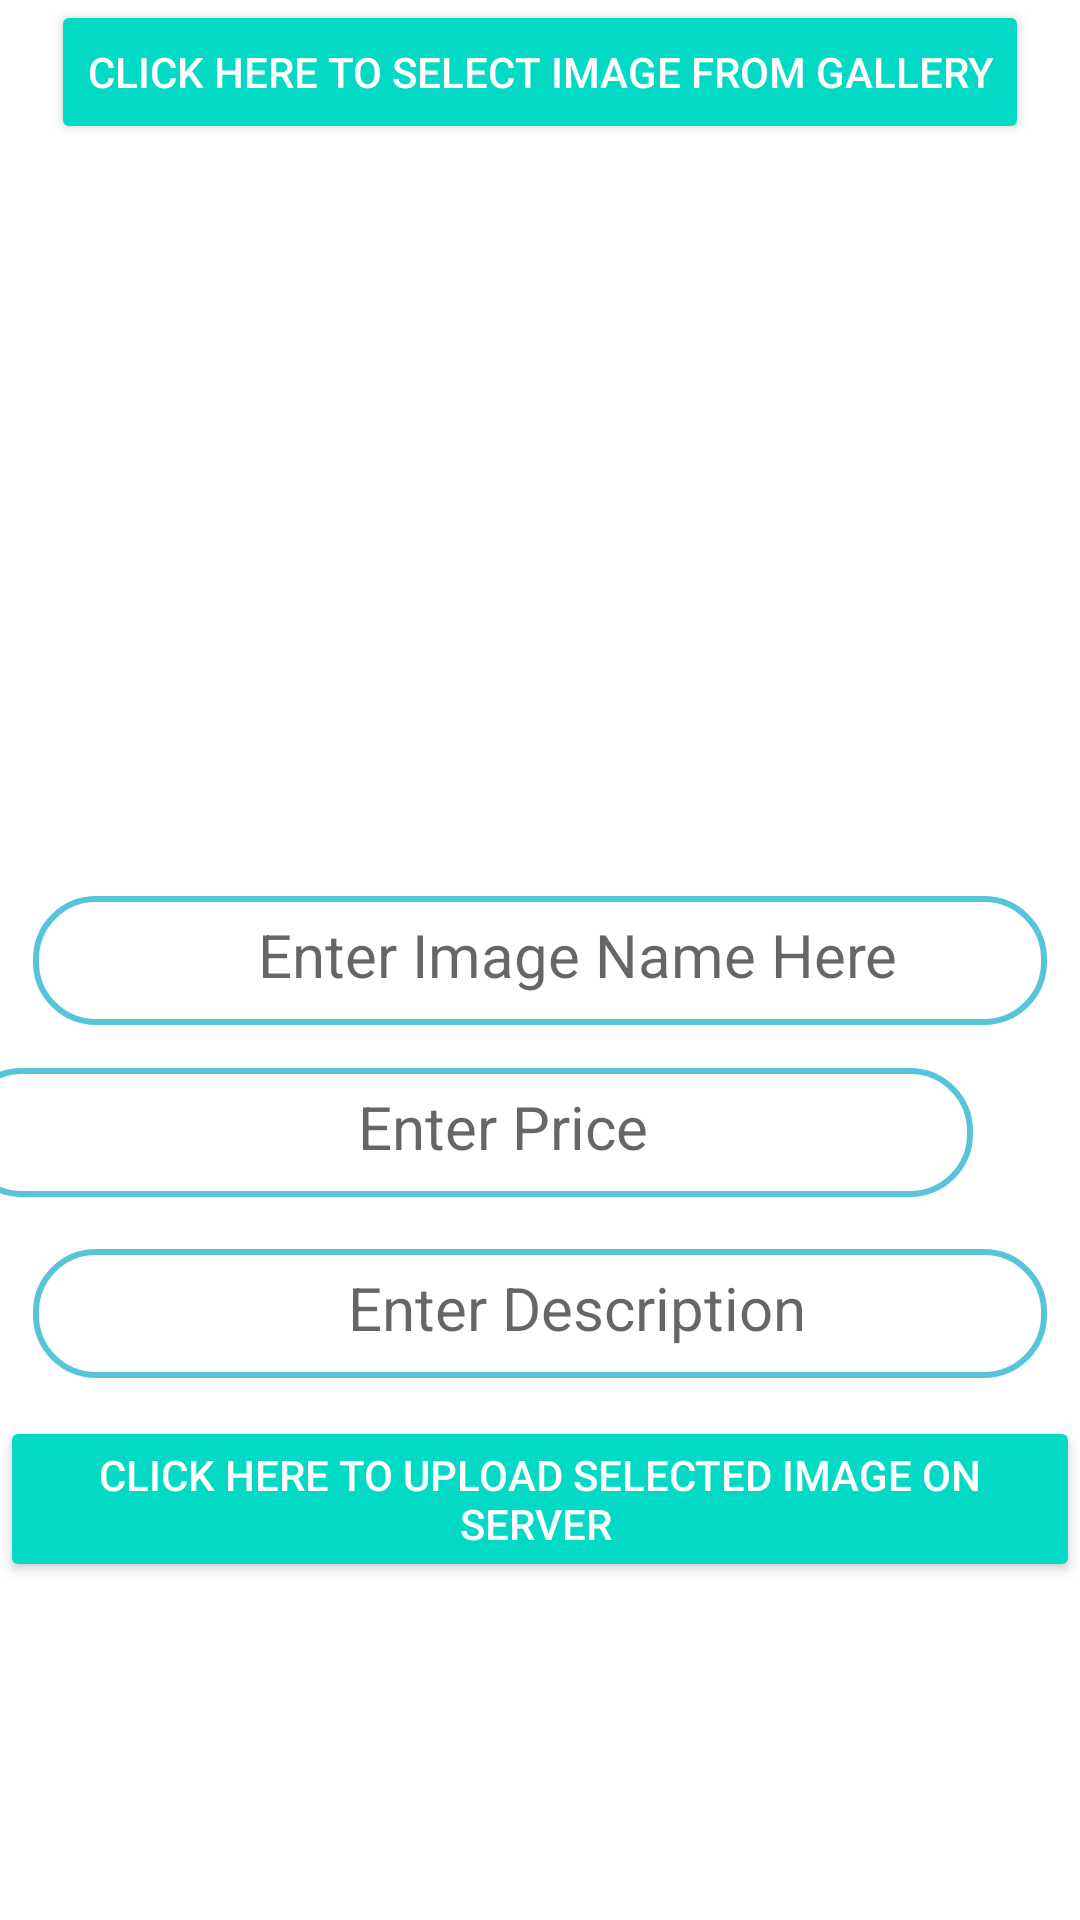

This screen was rendered from an Android layout file. Write that file and the resources it references.
<!-- AndroidManifest.xml: application theme Theme.TheOneProduction -->
<!-- res/layout/activity_upload.xml -->
<?xml version="1.0" encoding="utf-8"?>
<androidx.constraintlayout.widget.ConstraintLayout xmlns:android="http://schemas.android.com/apk/res/android"
    xmlns:app="http://schemas.android.com/apk/res-auto"
    xmlns:tools="http://schemas.android.com/tools"
    android:layout_width="match_parent"
    android:layout_height="match_parent"
    tools:context=".Upload">

    <Button
        android:id="@+id/buttonSelect"
        style="@style/Widget.AppCompat.Button.Colored"
        android:layout_width="wrap_content"
        android:layout_height="wrap_content"
        android:layout_alignParentStart="true"
        android:layout_alignParentLeft="true"
        android:layout_alignParentTop="true"
        android:text="CLICK HERE TO SELECT IMAGE FROM GALLERY"
        app:layout_constraintEnd_toEndOf="parent"
        app:layout_constraintStart_toStartOf="parent"
        app:layout_constraintTop_toTopOf="parent" />

    <Button
        android:id="@+id/buttonUpload"
        style="@style/Widget.AppCompat.Button.Colored"
        android:layout_width="wrap_content"
        android:layout_height="wrap_content"
        android:layout_alignParentStart="true"
        android:layout_alignParentLeft="true"
        android:layout_alignParentBottom="true"
        android:text="CLICK HERE TO UPLOAD SELECTED IMAGE ON SERVER "
        app:layout_constraintBottom_toBottomOf="parent"
        app:layout_constraintEnd_toEndOf="parent"
        app:layout_constraintHorizontal_bias="0.695"
        app:layout_constraintStart_toStartOf="parent"
        app:layout_constraintTop_toBottomOf="@+id/editTextImageDesc"
        app:layout_constraintVertical_bias="0.1" />

    <ImageView
        android:id="@+id/imageView"
        android:layout_width="223dp"
        android:layout_height="160dp"
        android:layout_above="@+id/editTextImageName"
        android:layout_below="@+id/buttonSelect"
        android:layout_alignParentStart="true"
        android:layout_alignParentLeft="true"
        app:layout_constraintBottom_toBottomOf="parent"
        app:layout_constraintEnd_toEndOf="parent"
        app:layout_constraintHorizontal_bias="0.085"
        app:layout_constraintStart_toStartOf="parent"
        app:layout_constraintTop_toBottomOf="@+id/buttonSelect"
        app:layout_constraintVertical_bias="0.105" />

    <EditText
        android:id="@+id/editTextImageName"
        android:layout_width="338dp"
        android:layout_height="43dp"
        android:layout_above="@+id/editTextImagePrice"
        android:background="@drawable/edit_text_bg"
        android:gravity="center"
        android:hint="Enter Image Name Here"
        android:paddingStart="25dp"
        android:paddingTop="10dp"
        android:paddingBottom="10dp"
        android:textSize="20sp"
        app:layout_constraintBottom_toBottomOf="parent"
        app:layout_constraintEnd_toEndOf="parent"
        app:layout_constraintStart_toStartOf="parent"
        app:layout_constraintTop_toTopOf="parent" />

    <EditText
        android:id="@+id/editTextImagePrice"
        android:layout_width="338dp"
        android:layout_height="43dp"
        android:layout_above="@+id/editTextImageDesc"
        android:layout_marginEnd="36dp"
        android:background="@drawable/edit_text_bg"
        android:gravity="center"
        android:hint="Enter Price"
        android:paddingStart="25dp"
        android:paddingTop="10dp"
        android:paddingBottom="10dp"
        android:textSize="20sp"
        app:layout_constraintBottom_toBottomOf="parent"
        app:layout_constraintEnd_toEndOf="parent"
        app:layout_constraintTop_toBottomOf="@+id/editTextImageName"
        app:layout_constraintVertical_bias="0.056" />

    <EditText
        android:id="@+id/editTextImageDesc"
        android:layout_width="338dp"
        android:layout_height="43dp"
        android:layout_above="@+id/buttonUpload"
        android:background="@drawable/edit_text_bg"
        android:gravity="center"
        android:hint="Enter Description"
        android:paddingStart="25dp"
        android:paddingTop="10dp"
        android:paddingBottom="10dp"
        android:textSize="20sp"
        app:layout_constraintBottom_toBottomOf="parent"
        app:layout_constraintEnd_toEndOf="parent"
        app:layout_constraintHorizontal_bias="0.506"
        app:layout_constraintStart_toStartOf="parent"
        app:layout_constraintTop_toBottomOf="@+id/editTextImagePrice"
        app:layout_constraintVertical_bias="0.088" />

</androidx.constraintlayout.widget.ConstraintLayout>
<!-- resources referenced by this layout -->
<resources>
  <!-- drawable edit_text_bg (drawable) -->
  <?xml version="1.0" encoding="utf-8"?>
  <shape xmlns:android="http://schemas.android.com/apk/res/android">
  
      <corners android:radius="20dp"/>
  
      <stroke android:width="2dp"
          android:color="@color/btnSignIn"/>
  
  </shape>
  <style name="Theme.TheOneProduction" parent="Theme.MaterialComponents.DayNight.NoActionBar">
          
          <item name="colorPrimary">@color/purple_500</item>
          <item name="colorPrimaryVariant">#caf0f8</item>
          <item name="colorOnPrimary">@color/white</item>
          
          <item name="colorSecondary">@color/teal_200</item>
          <item name="colorSecondaryVariant">@color/teal_700</item>
          <item name="colorOnSecondary">@color/black</item>
          
          <item name="android:statusBarColor" tools:targetApi="l">?attr/colorPrimaryVariant</item>
          
      </style>
  <color name="btnSignIn">#56c5d9</color>
  <color name="purple_500">#FF6200EE</color>
  <color name="white">#FFFFFFFF</color>
  <color name="teal_200">#FF03DAC5</color>
  <color name="teal_700">#FF018786</color>
  <color name="black">#FF000000</color>
</resources>
